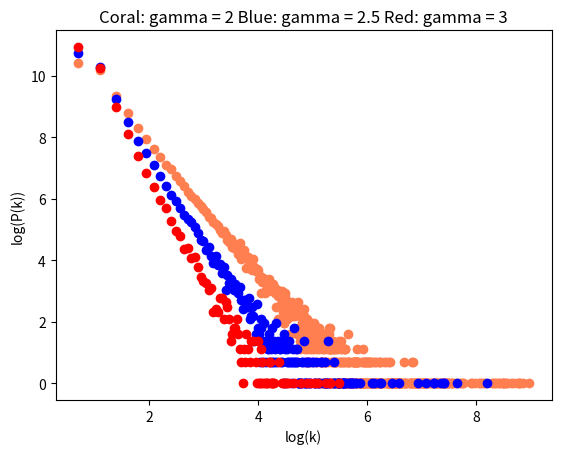

This figure's Python source:
import matplotlib.pyplot as plt
import numpy as np


np.random.seed(4408)
# def f1(y,ymin,gamma):
#     return 1/(1-gamma)*(y**(1-gamma)-ymin**(1-gamma))
N=10000
ymax1=9999
def f2(x,ymax,ymin,gamma):
    return ((ymax**(1-gamma)- ymin**(1-gamma))*x +ymin**(1-gamma))**(1/(1-gamma))
mat1=[]   
histdat=np.zeros(10000)
maxk=0
for i in range(100000):
    r=np.random.rand()
    r1=np.round(f2(r,ymax1,1,2.))
    mat1.append(r1)
    histdat[int(r1)]=histdat[int(r1)]+1
    if r1>maxk:
        maxk=r1
   
xx=np.arange(1,maxk+1,1)
plt.figure(0)
plt.scatter(np.log(xx[:int(maxk)]),np.log(histdat[:int(maxk)]),color='coral')

mat1=[]   
histdat=np.zeros(10000)
maxk=0
for i in range(100000):
    r=np.random.rand()
    r1=np.round(f2(r,ymax1,1,2.5))
    mat1.append(r1)
    histdat[int(r1)]=histdat[int(r1)]+1
    if r1>maxk:
        maxk=r1

xx=np.arange(1,maxk+1,1)
plt.figure(0)
plt.scatter(np.log(xx[:int(maxk)]),np.log(histdat[:int(maxk)]),color='blue')
    
    
mat1=[]   
histdat=np.zeros(10000)
maxk=0
for i in range(100000):
    r=np.random.rand()
    r1=np.round(f2(r,ymax1,1,3))
    mat1.append(r1)
    histdat[int(r1)]=histdat[int(r1)]+1
    if r1>maxk:
        maxk=r1
    
xx=np.arange(1,maxk+1,1)
plt.figure(0)
plt.scatter(np.log(xx[:int(maxk)]),np.log(histdat[:int(maxk)]),color='red')
plt.title("Coral: gamma = 2 Blue: gamma = 2.5 Red: gamma = 3")
plt.xlabel("log(k)")
plt.ylabel("log(P(k))")


